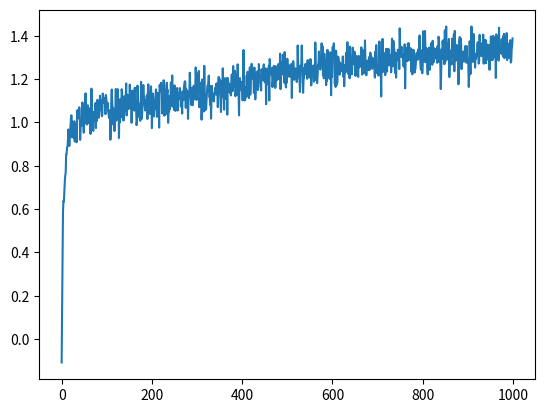

Write Python code to recreate this figure.
import numpy as np
import time

def value_function_sample_avg(samples):
    if len(samples) == 0: return 0
    return (np.sum(samples)) / samples.shape[0]

def value_function_bayesian(samples):
    if len(samples) == 0: return 0
    return (np.sum(samples)) / (samples.shape[0] + 1.0)

def append_value_estimate_sample_avg(values, counts, index, reward):
    values[index] *= (counts[index] / (counts[index] + 1.0))
    values[index] += (reward / (counts[index] + 1.0))
    counts[index] += 1

def epsilon_greedy(values, epsilon=0.1):
    n = values.shape[0]

    probs = np.ones(values.shape) * epsilon / (n - 1)

    # evenly distribute probabilities between possible maxes if we are just starting out
    if np.max(values) == 0:
        num_zero = len(np.where(values == 0)[0])
        if num_zero < n:
            probs[values == 0] = (1 - epsilon) / num_zero
            probs[values != 0] = epsilon / (n - num_zero)
        else:
            probs = np.ones(values.shape) / n
    else: # otherwise leave everything else alone and set one arm to have probability 1 - epsilon
        biggest = np.argmax(values)
        probs[biggest] = 1 - epsilon

    return probs

temp = 0.01
def softmax(values):
    e_v = np.exp( (values - values.max()) / temp)
    return e_v / e_v.sum()

# separate from bandit to emphasize that bandit has no information about the true means
class NArmMachine:
    def __init__(self, num_levers=10):
        self.num_levers = num_levers

        self.true_means = [0] * self.num_levers
        for i in range(self.num_levers):
            self.true_means[i] = np.random.normal()

    def pull_lever(self, i):
        return np.random.normal(loc=self.true_means[i])

class NArmBandit:
    def __init__(self, num_arms=10, value_function=append_value_estimate_sample_avg, prob_function=epsilon_greedy, MachineType=NArmMachine):
        self.num_arms = num_arms
        self.value_function = value_function
        self.prob_function = prob_function

        self.MachineType = MachineType
        self.machine = self.MachineType()
        self.values = np.zeros(self.num_arms)
        self.counts = np.zeros(self.num_arms)

        self.epsilon = 0.1

    def do_action_and_update(self):
        probs = self.prob_function(self.values, self.epsilon)
        choice = np.random.choice(self.num_arms, 1, p=probs)[0]

        reward = self.machine.pull_lever(choice)
        append_value_estimate_sample_avg(self.values, self.counts, choice, reward)

        return reward

    def perform_episode(self, episode_length=1000):
        self.machine = self.MachineType()
        self.values = np.zeros(self.num_arms)
        self.counts = np.zeros(self.num_arms)

        rewards = []
        for i in range(episode_length):
            # self.epsilon = max(0, 0.9 - i / 200.0)
            self.epsilon = 0.01
            rewards.append(self.do_action_and_update())

        return rewards

    def test_method(self, num_tests=400):
        rewards = []
        for i in range(num_tests):
            #start = time.time()
            rewards.append(self.perform_episode())
            #end = time.time()
            #print(f"Time to run is {end - start} seconds")

        return rewards


if __name__ == "__main__":
    bandit = NArmBandit()
    sampled_rewards = bandit.perform_episode()

    rewards = np.array(bandit.test_method())
    rewards = np.mean(rewards, axis=0)
    import matplotlib.pyplot as plt

    plt.plot(rewards)
    plt.show()

    print("Hey")
